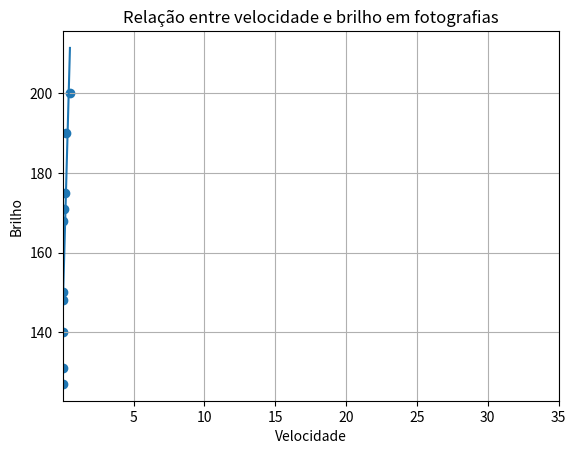

This chart was generated by the following Python code:
#Aula de Cálculo Computacional 31/08/2023

#Exercício 02

from scipy import stats
import numpy as np
import matplotlib.pyplot as plt
import sympy as sp
import statistics as st


velocidade = np.array([1/2, 1/4, 1/8, 1/15, 1/30, 1/60, 1/125, 1/250, 1/500, 1/1000])
brilho = [200, 190, 175, 171, 168, 150, 148, 140, 131, 127]

print("Moda dos valores de brilho: {:.02f}%".format(st.mode(brilho)))
print("Mediana dos valores de brilho: {:.02f}%".format(st.median(brilho)))
print("Decils dos valores de briho: ", st.quantiles(brilho, n=10, method='inclusive'))
print("Variância dos valores de brilho: {:.02f}".format(st.variance(brilho)))
print("Desvio de padrão dos valores de brilho: {:.02f}".format(st.stdev(brilho)))

solucao = stats.linregress(velocidade, brilho)
a_coef_angular, b_coef_linear = solucao.slope, solucao.intercept
print('A equação da reta é: y = {:.04f}x + {:.04f}'.format(a_coef_angular, b_coef_linear))

def formula(a,b,x):
    return a*x + b

def graph(a,b , x_range):
    x = velocidade
    y = formula(a,b,x)
    plt.scatter(velocidade, brilho)
    plt.plot(x,y)
    plt.xticks(np.arange(5, 40, step = 5))
    plt.xlabel('Velocidade')
    plt.ylabel('Brilho')
    plt.title('Relação entre velocidade e brilho em fotografias')
    plt.grid()
    plt.show()
    
graph(a_coef_angular, b_coef_linear, range(5,35))


print("Quanto maior a velocidade, menor será o brilho da imagem.")
print("Com base na nossa análise, para obter uma foto com maior índice de brilho, a velocidade do obturador tem que ser menor.")
